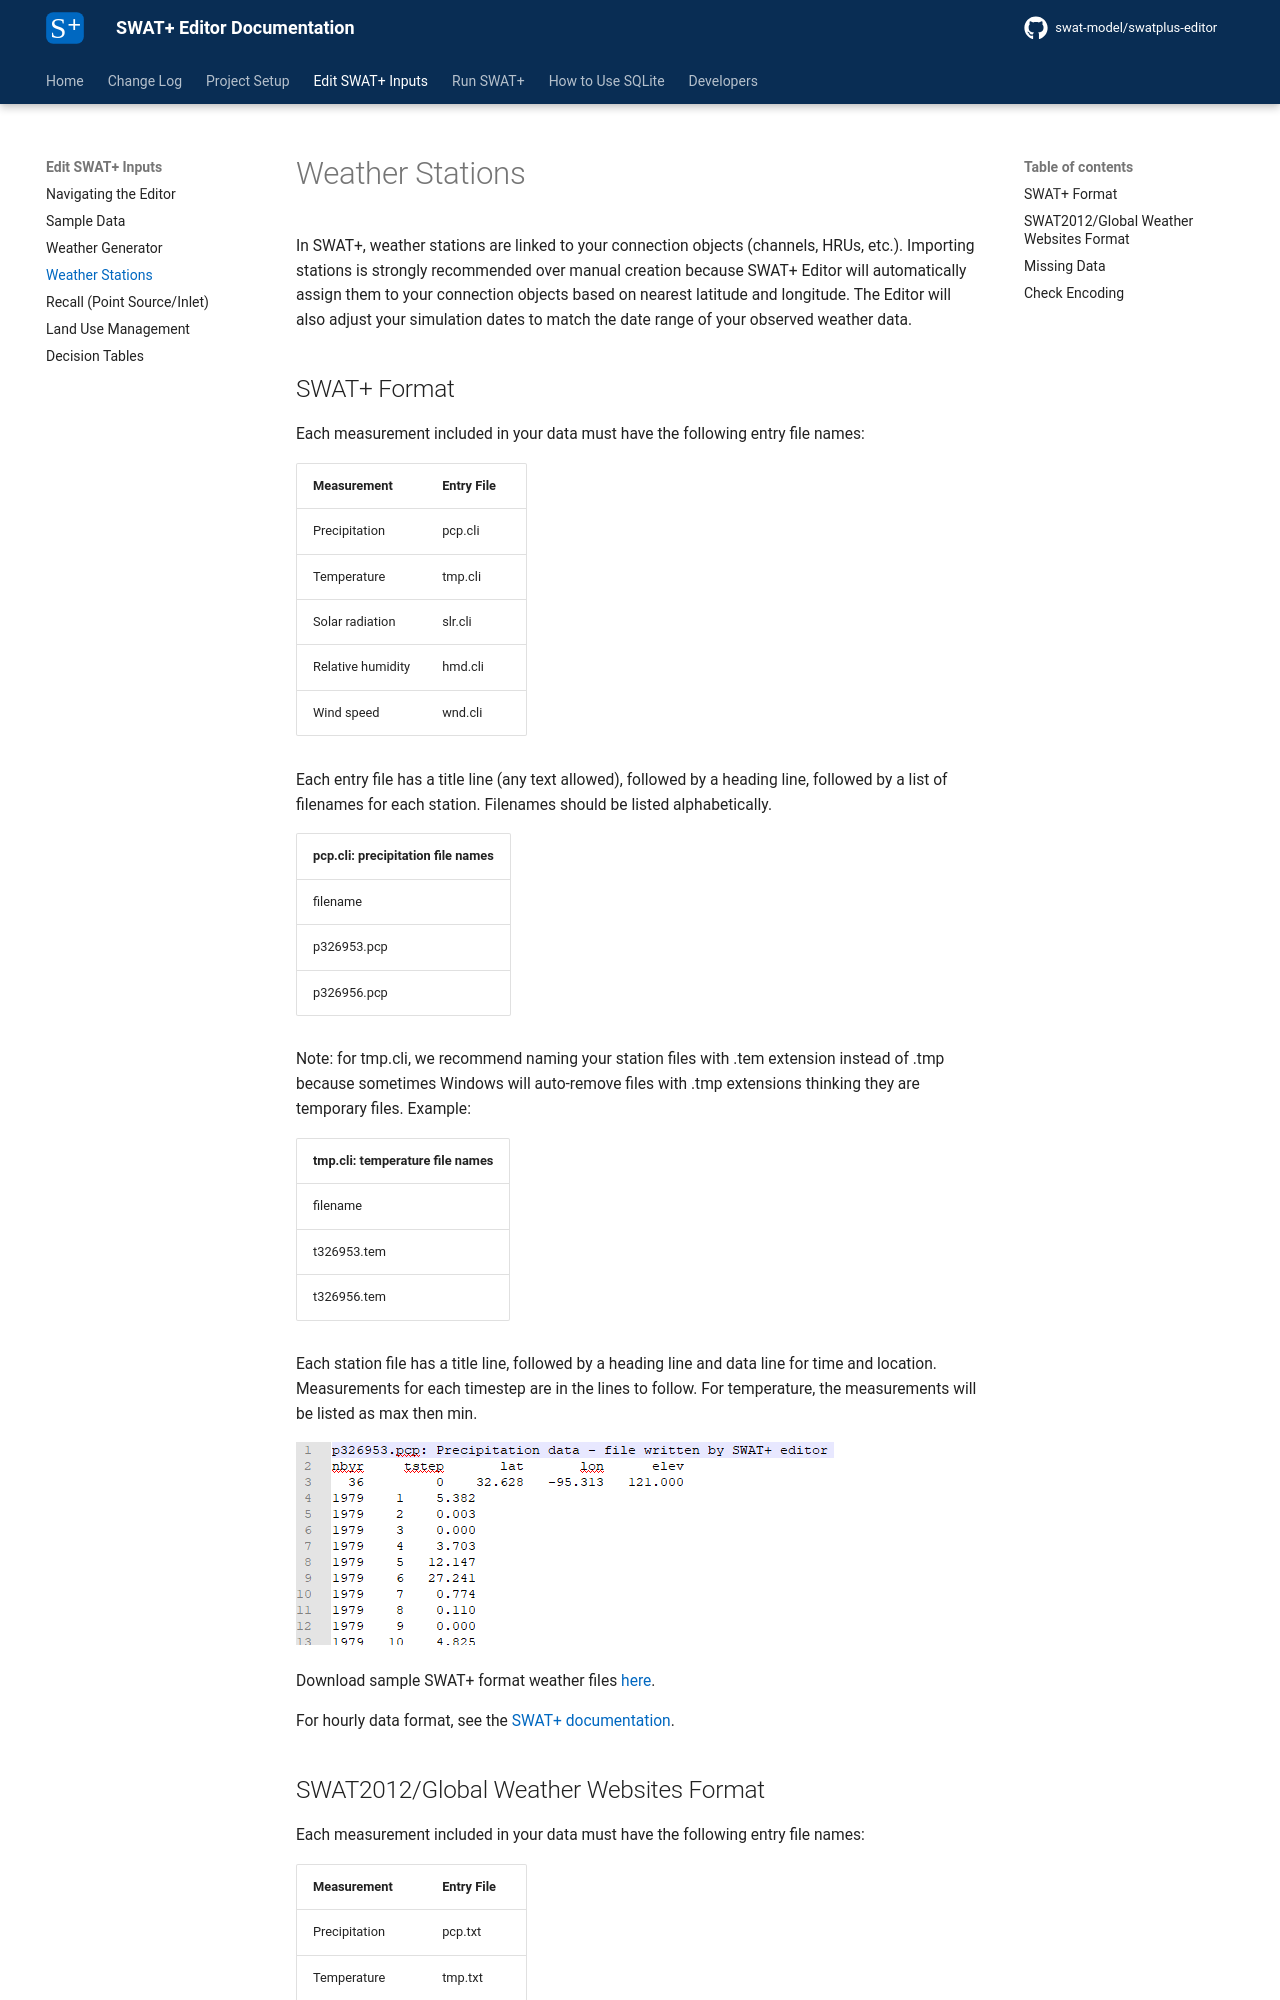

repository: swat-model/swatplus-editor-documentation · page: edit-inputs/weather/index.html · generator: mkdocs

# Weather Stations

In SWAT+, weather stations are linked to your connection objects (channels, HRUs, etc.). Importing stations is strongly recommended over manual creation because SWAT+ Editor will automatically assign them to your connection objects based on nearest latitude and longitude. The Editor will also adjust your simulation dates to match the date range of your observed weather data.

## SWAT+ Format

Each measurement included in your data must have the following entry file names:

| Measurement       | Entry File |
| ----------------- | ---------- |
| Precipitation     | pcp.cli    |
| Temperature       | tmp.cli    |
| Solar radiation   | slr.cli    |
| Relative humidity | hmd.cli    |
| Wind speed        | wnd.cli    |

Each entry file has a title line (any text allowed), followed by a heading line, followed by a list of filenames for each station. Filenames should be listed alphabetically.

| pcp.cli: precipitation file names |
| --------------------------------- |
| filename                          |
| p326953.pcp                       |
| p326956.pcp                       |

Note: for tmp.cli, we recommend naming your station files with .tem extension instead of .tmp because sometimes Windows will auto-remove files with .tmp extensions thinking they are temporary files. Example:

| tmp.cli: temperature file names |
| ------------------------------- |
| filename                        |
| t326953.tem                     |
| t326956.tem                     |

Each station file has a title line, followed by a heading line and data line for time and location. Measurements for each timestep are in the lines to follow. For temperature, the measurements will be listed as max then min.

![Screenshot of sample pcp file in SWAT+ format](../assets/edit-inputs/weather_swatplus_format_example.png)

Download sample SWAT+ format weather files [here](https://plus.swat.tamu.edu/downloads/sample_files/weather-stations/swatplus-weather-stations.zip).

For hourly data format, see the [SWAT+ documentation](https://swatplus.gitbook.io/io-docs/introduction-1/climate/pcp.cli-and-precipitation-data-files).
